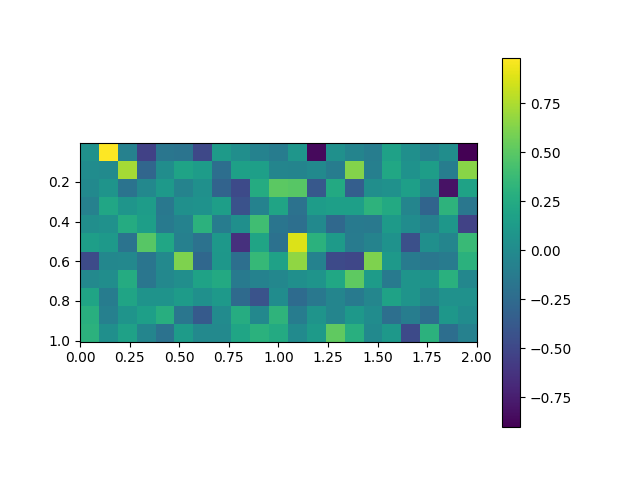

The table this chart was drawn from, first rows:
, 0.0, 0.1, 0.2, 0.30000000000000004, 0.4, 0.5, 0.6000000000000001, 0.7000000000000001, 0.8, 0.9, 1.0, 1.1, 1.2000000000000002, 1.3, 1.4000000000000001, 1.5, 1.6, 1.7000000000000002, 1.8, 1.9000000000000001, 2.0
0.005, 0.0502, 0.9827, -0.071, -0.5363, -0.1604, -0.176, -0.4916, 0.1276, 0.0278, -0.07013, -0.1074, 0.0896, -0.8534, 0.04581, -0.05461, -0.1044, 0.1776, 0.03996, -0.06819, 0.02054, -0.9025
0.105, 0.01527, -0.003143, 0.7316, -0.2784, 0.02351, 0.19, 0.1375, -0.2188, 0.1675, 0.1627, -0.0443, -0.05304, -0.004351, -0.11, 0.6299, -0.08804, 0.2174, 0.05693, 0.1474, -0.1052, 0.6504
0.205, -0.005696, 0.07438, -0.1819, -0.02261, 0.1149, -0.05631, 0.04527, -0.3029, -0.4783, 0.2607, 0.5107, 0.4916, -0.3814, 0.2406, -0.3408, 0.03252, 0.0486, 0.1614, -0.00476, -0.8132, 0.1866
0.305, -0.0751, 0.2109, 0.08219, 0.1361, -0.1489, 0.04583, 0.05692, 0.1565, -0.4293, -0.06786, 0.1963, -0.1938, 0.1419, 0.1631, 0.1632, 0.315, 0.2391, -0.04265, -0.2957, 0.317, -0.1545
0.405, 0.0293, 0.05238, 0.2537, 0.1554, -0.1237, -0.06785, 0.3053, -0.1074, 0.0391, 0.4081, -0.1677, -0.2127, -0.009294, -0.2658, -0.1238, -0.1395, 0.1218, 0.01311, -0.07857, 0.09621, -0.5305
0.505, 0.1563, 0.1106, -0.1833, 0.4896, 0.2166, -0.08133, -0.1908, 0.09983, -0.6412, 0.1995, -0.1964, 0.8864, 0.3008, 0.1279, -0.1187, -0.05862, 0.05882, -0.441, 0.03924, -0.04293, 0.3759
0.605, -0.4728, -0.03116, -0.02592, -0.1676, -0.01593, 0.619, -0.2745, 0.09621, -0.2163, 0.3568, 0.174, 0.6668, -0.06428, -0.4784, -0.4983, 0.6202, 0.113, -0.1167, -0.1563, -0.115, 0.2988
0.705, -0.01667, 0.02313, 0.2587, -0.1633, -0.01923, 0.02569, 0.1848, 0.2459, -0.1236, -0.06584, -0.03297, 0.03321, 0.07607, 0.2225, 0.5178, 0.1347, -0.1258, 0.07019, 0.06886, 0.2978, -0.02932
0.805, 0.1967, -0.1131, 0.1949, 0.06624, 0.06668, 0.1298, 0.04246, 0.1203, -0.2497, -0.4209, 0.01742, -0.2455, -0.1477, -0.04501, -0.1354, -0.03635, 0.1852, 0.06965, -0.04188, 0.05452, 0.049
0.905, 0.2864, -0.08062, 0.07006, 0.1605, 0.2794, -0.1589, -0.3657, 0.00716, 0.2651, -0.02317, 0.3211, -0.1095, 0.06973, -0.04367, 0.1046, 0.01224, -0.2153, -0.1032, -0.2217, 0.0936, 0.01676
1.005, 0.3068, 0.03452, 0.1764, -0.04782, -0.1924, 0.1336, -0.01328, -0.01428, 0.2091, 0.3021, 0.2524, 0.002219, 0.1281, 0.5206, 0.2837, -0.009693, 0.1048, -0.4761, 0.3084, -0.2205, -0.07193
